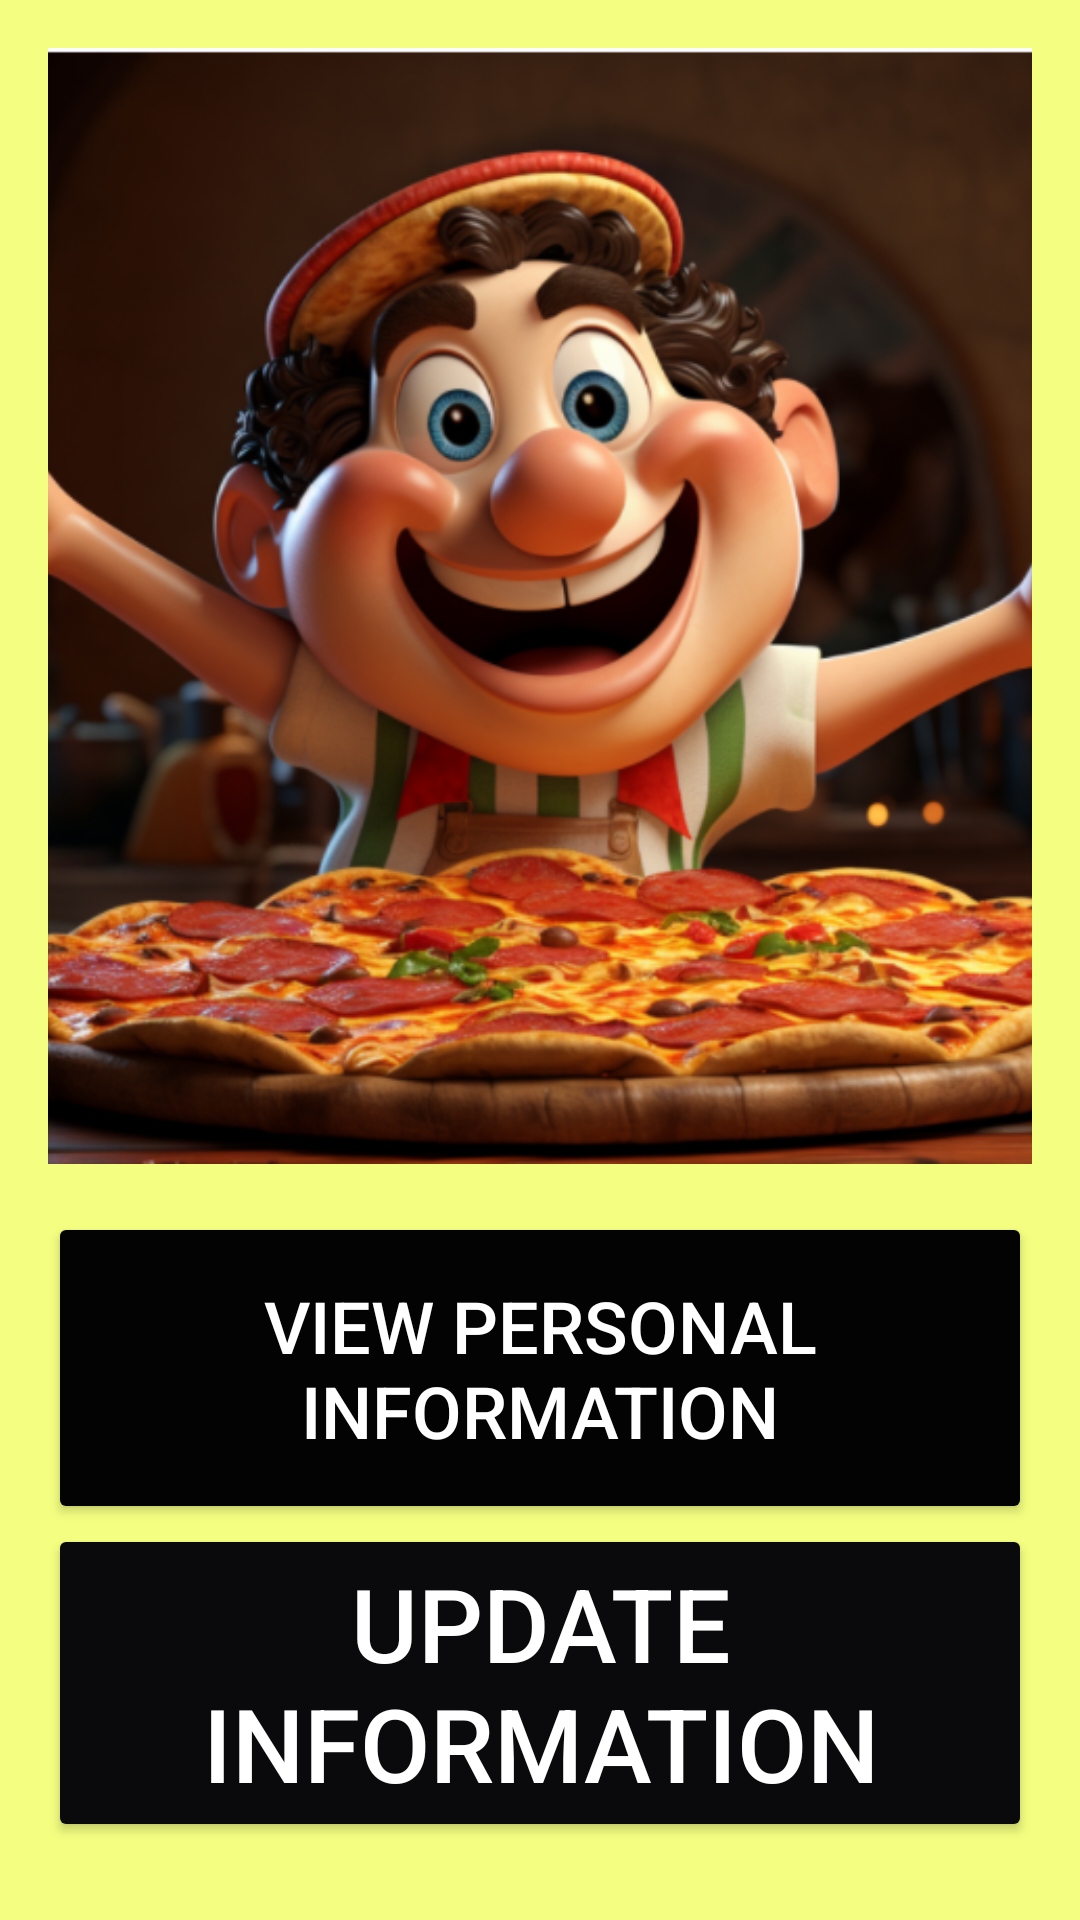

The Android layout XML behind this screen, and the referenced resources:
<!-- AndroidManifest.xml: application theme Theme.Project -->
<!-- res/layout/fragment_admin_profile.xml -->
<LinearLayout xmlns:android="http://schemas.android.com/apk/res/android"
    android:layout_width="match_parent"
    android:layout_height="match_parent"
    android:background="#F4FF81"
    android:orientation="vertical"
    android:padding="16dp">

    

    
    <ImageView
        android:layout_width="wrap_content"
        android:layout_height="372dp"
        android:scaleType="centerCrop"
        android:src="@drawable/adminn" />

    <FrameLayout
        android:id="@+id/frameLayout"
        android:layout_width="match_parent"
        android:layout_height="wrap_content"
        android:layout_marginTop="16dp" />

    
    <Button
        android:id="@+id/btnViewPersonalInfo"
        android:layout_width="match_parent"
        android:layout_height="104dp"
        android:backgroundTint="#030304"
        android:text="View Personal Information"
        android:textColor="#FFFFFF"
        android:textSize="24sp" />

    
    <Button
        android:id="@+id/btnUpdateInfo"
        android:layout_width="match_parent"
        android:layout_height="106dp"
        android:backgroundTint="#0A090B"
        android:text="Update Information"
        android:textColor="#FFFFFF"
        android:textSize="34sp" />

</LinearLayout>
<!-- resources referenced by this layout -->
<resources>
  <!-- drawable adminn: png bitmap (drawable, 597457 bytes) -->
  <style name="Theme.Project" parent="Base.Theme.Project">
          
      </style>
  <style name="Base.Theme.Project" parent="Theme.Material3.DayNight.NoActionBar">
          
          
      </style>
</resources>
